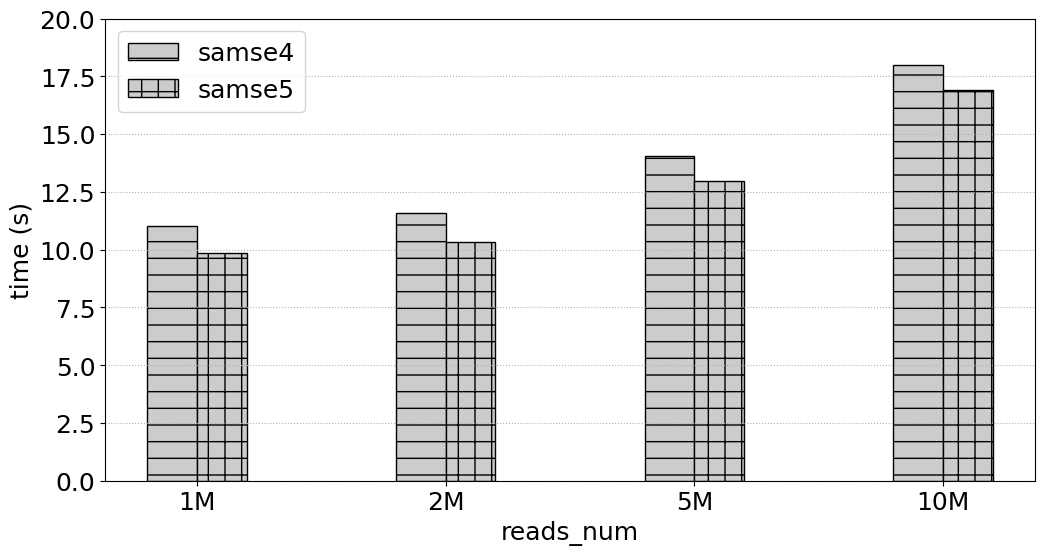

The matplotlib source for this figure:
# -*- coding:utf8 -*
# !/usr/bin/python
# -*- coding: utf-8 -*-
import numpy as np
import pandas as pd
#import brewer2mpl
import matplotlib.pyplot as plt
#plt.rc('font',family='Times New Roman')

#plt.rcParams['font.sans-serif'] = ['Times New Roman'] # 设置字体，不然中文无法显示
plt.rcParams['figure.figsize'] = (12.0, 6.0) # 设置figure_size尺寸
#plt.rcParams['figure.figsize'] = (4.0, 4.0) # 设置figure_size尺寸


#figsize(12.5, 4) # 设置 figsize
plt.rcParams['savefig.dpi'] = 500 #保存图片分辨率
plt.rcParams['figure.dpi'] = 500  #分辨率
# 默认的像素：[6.0,4.0]，分辨率为100，图片尺寸为 600&400
# 指定dpi=200，图片尺寸为 1200*800
# 指定dpi=300，图片尺寸为 1800*1200
print(plt.style.available)
plt.style.use('fast')
#plt.rcParams['image.interpolation'] = 'nearest' # 设置 interpolation style
#plt.rcParams['image.cmap'] = 'gray' # 设置 颜色 style
# 参照下方配色方案，第三参数为颜色数量，这个例子的范围是3-12，每种配色方案参数范围不相同
#bmap = brewer2mpl.get_map('Set3', 'qualitative', 10)
#colors = bmap.mpl_colors
plt.figure()
#plt.rcParams['font.sans-serif'] = ['Times New Roman']
#plt.rc('font', family='Times New Roman')
plt.rc('font', family='Times New Roman')
# 或者直接修改配色方案
#plt.rcParams['axes.color_cycle'] = colors
font_size = 18
def geomean(ls):
    n = len(ls)
    r = 1
    for i in range(n):
       r *= ls[i]
    return pow(r,1/n)

def al_mean(ls):
    return np.average(ls)

def Optimization_time_nor():
    from matplotlib import ticker
    # CONV = [0.4323,2.6223,0.2667,0.1940,0.1562,5.9893,0.3998,3.6136,1.9029,0.2530,0.4988,0.5417,0.0783,0.2424,0.2797,0.1857]
    # CONVOpt = [0.4312,2.6091,0.2649,0.2055,0.1542,5.9494,0.4627,3.7934,1.9969,0.2287,0.5379,0.5318,0.0737,0.2339,0.2656,0.1694]
    # Im2colCR = [0.8062,2.8291,0.6554,0.1638,0.1307,5.9892,0.2764,4.5594,2.2215,0.2290,0.7154,0.6816,0.0793,0.1256,0.1437,0.2626]
    # Im2colCD = [0.6808,2.5492,0.5817,0.1512,0.1074,5.8895,0.2553,4.3194,2.2165,0.5147,0.6418,0.6510,0.0780,0.1216,0.1392,0.2149]
    # AutoTVM = [1.72,2.015147, 19.82, 24.694,41.37776, 61.02]
    # AutoMCL = [1.98, 2.12359,19.98,23.877, 39.76408, 60.17]
    # bwa_total_time = [2494.481, 1828.237, 515.121, 436.176, 418.335, 387.284, 380.527, 377.038, 362.933, 378.359]
    # mt_total_time = [390.018, 324.556, 319.772, 311.825, 330.459, 324.145, 311.966, 312.974, 314.467, 313.742]
    # mt4_total_time = [202.298, 165.439, 151.472, 149.173, 145.534, 143.657, 143.025, 142.622, 143.061, 143.989]

    samse_time = [16.256, 27.783, 63.043, 120.395]
    samse1_time = [11.478, 17.284, 37.220, 65.917]
    samse2_time = [11.182, 15.911, 30.961, 55.865]
    samse3_time = [13.299, 15.66, 23.534, 36.072]
    samse4_time = [11.006, 11.600, 14.039, 17.987]
    samse5_time = [9.873,10.333,12.958,16.923]
    fig, ax = plt.subplots()
    patterns = ['/', 'o', '*','|','-','+','x', '\\']
    plt.ylabel('time (s)', fontsize=18)
    #plt.xlabel('SA_Interval', fontsize=18)
    plt.xlabel('reads_num', fontsize=18)
    #ax.yaxis.set_major_formatter(ticker.PercentFormatter(xmax=1, decimals=1))
    plt.tick_params(labelsize=18)
    plt.grid(linestyle=':', axis='y')
    x = np.arange(len(samse1_time))
    print(x)
    base = [1,1,1,1,1,1,1,1,1,1]
    #a = plt.bar(x-0.3, bwa_total_time, 0.2, color='b', label='bwa_total_time', align='center')0012.
    b = plt.bar(x-0.1, samse4_time, 0.2, hatch=patterns[4],color = '0.8',edgecolor = 'k',label='samse4', align='center')
    #c = plt.bar(x+0.1, bwa1_time, 0.2, color='r', label='bwa1_time', align='center')
    c = plt.bar(x+0.1, samse5_time, 0.2,hatch=patterns[5],color = '0.8',edgecolor = 'black',label='samse5', align='center')

    #d = plt.bar(x+0.3, mt4_total_time, 0.2, color='k', label='mt4_total_time', align='center')

    #b = plt.bar(x + 0.2, Nor_CONVCD, 0.2, color='tomato', label='Im2colDNMM332', align='center')
    # 设置标签
    # for i in a + b + c:
    #     h = i.get_height()
    #     plt.text(i.get_x() + i.get_width() / 2, h, '%2.2f'% (h), ha='center', va='bottom', size='18',rotation=90)
    #plt.axhline(1.0, color='red',lw=1,linestyle='--')
    plt.xticks(x, ['1M', '2M','5M','10M'],size=18,rotation=0)
    plt.ylim(0.0,20)
    plt.legend(loc='upper left', fontsize=18)
    plt.savefig('SRR6889465_samse4_samse5.pdf',format='pdf', dpi=1000)
   #plt.show()

if __name__ == '__main__':
    Optimization_time_nor()